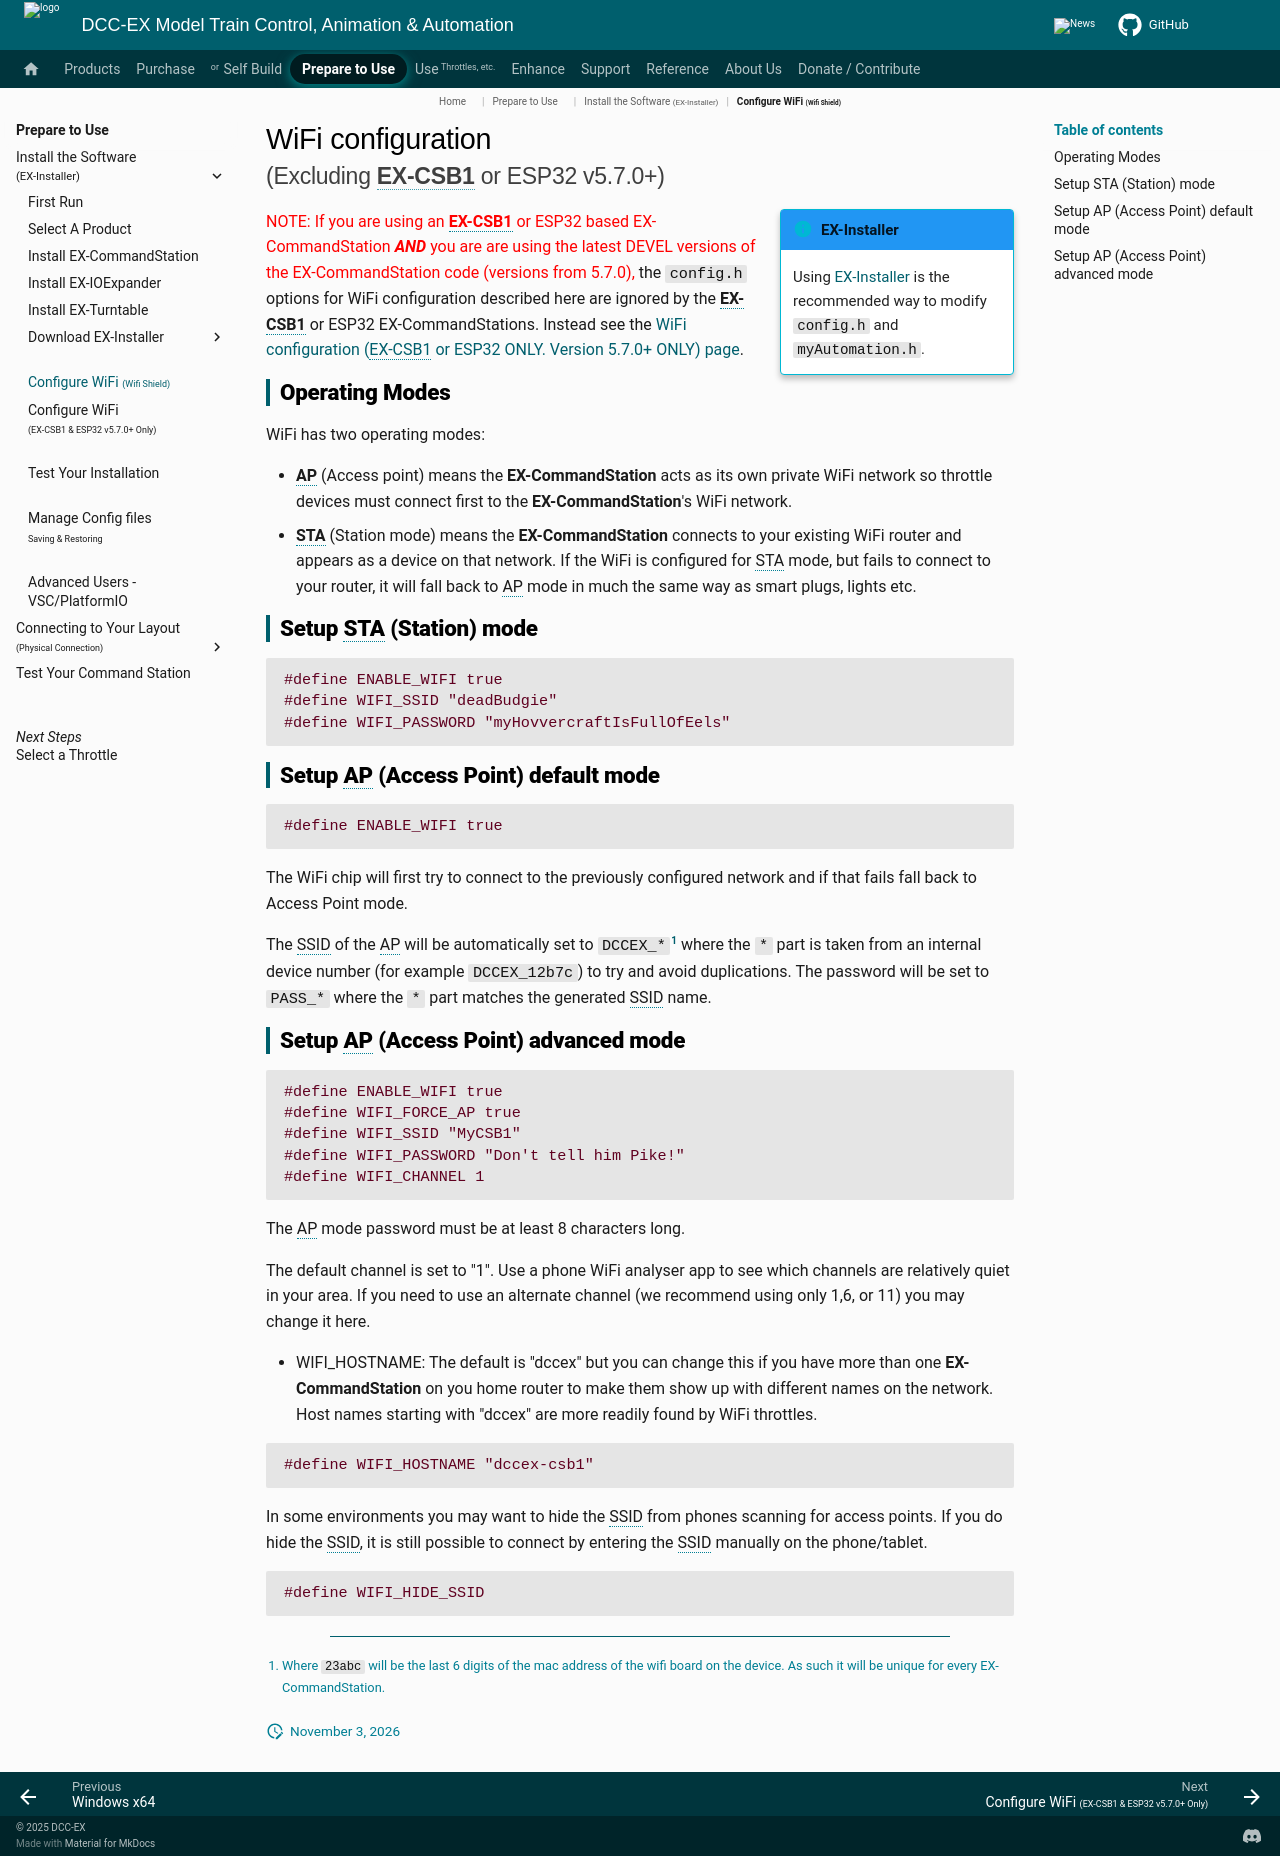

repository: DCC-EX/mkdocs-test · page: prepare-to-use/installer/config-wifi-shield/index.html · generator: mkdocs

# WiFi configuration <br/><small>(Excluding **EX-CSB1** or ESP32 v5.7.0+)</small>

!!! info inline end "EX-Installer"

    Using [EX-Installer](../../prepare-to-use/installer/index.md) is the recommended way to modify ``config.h`` and ``myAutomation.h``.

<span style="color:red">NOTE: If you are using an **EX-CSB1** or ESP32 based EX-CommandStation ***AND*** you are are using the latest DEVEL versions of the  EX-CommandStation code (versions from 5.7.0),</span> the ``config.h`` options for WiFi configuration described here are ignored by the **EX-CSB1** or ESP32 EX-CommandStations. Instead see the [WiFi configuration (EX-CSB1 or ESP32 ONLY. Version 5.7.0+ ONLY) page](../../prepare-to-use/installer/config-wifi-esp32.md).

## Operating Modes

WiFi has two operating modes:

- **AP** (Access point) means the **EX-CommandStation** acts as its own private WiFi network so throttle devices must connect first to the **EX-CommandStation**'s WiFi network.
- **STA** (Station mode) means the **EX-CommandStation** connects to your existing WiFi router and appears as a device on that network. If the WiFi is configured for STA mode, but fails to connect to your router, it will fall back to AP mode in much the same way as smart plugs, lights etc.

## Setup STA (Station) mode

```cpp
#define ENABLE_WIFI true
#define WIFI_SSID "deadBudgie"
#define WIFI_PASSWORD "myHovvercraftIsFullOfEels"
```

## Setup AP (Access Point) default mode

```cpp
#define ENABLE_WIFI true
```

The WiFi chip will first try to connect to the previously
configured network and if that fails fall back to Access Point mode.

The SSID of the AP will be automatically set to `DCCEX_*`[^1] where the `*` part is taken from an internal device number (for example `DCCEX_12b7c`) to try and avoid duplications. The password will be set to `PASS_*` where the `*` part matches the generated SSID name.

[^1]: Where `123abc`` will be the last 6 digits of the mac address of the wifi board on the device. As such it will be unique for every EX-CommandStation.

## Setup AP (Access Point) advanced mode

```cpp
#define ENABLE_WIFI true
#define WIFI_FORCE_AP true
#define WIFI_SSID "MyCSB1"
#define WIFI_PASSWORD "Don't tell him Pike!"
#define WIFI_CHANNEL 1
```

The AP mode password must be at least 8 characters long.

The default channel is set to "1". Use a phone WiFi analyser app to see which channels are relatively quiet in your area. If you need to use an
alternate channel (we recommend using only 1,6, or 11) you may change it here.

- WIFI_HOSTNAME: The default is "dccex" but you can change this if you have more than one **EX-CommandStation** on you home router to make them show up with different names on the network.
Host names starting with "dccex" are more readily found by WiFi throttles.

```cpp
#define WIFI_HOSTNAME "dccex-csb1"
```

In some environments you may want to hide the SSID from phones scanning for access points. If you do hide the SSID, it is still possible to connect by entering the SSID manually on the phone/tablet.

```cpp
#define WIFI_HIDE_SSID
```
